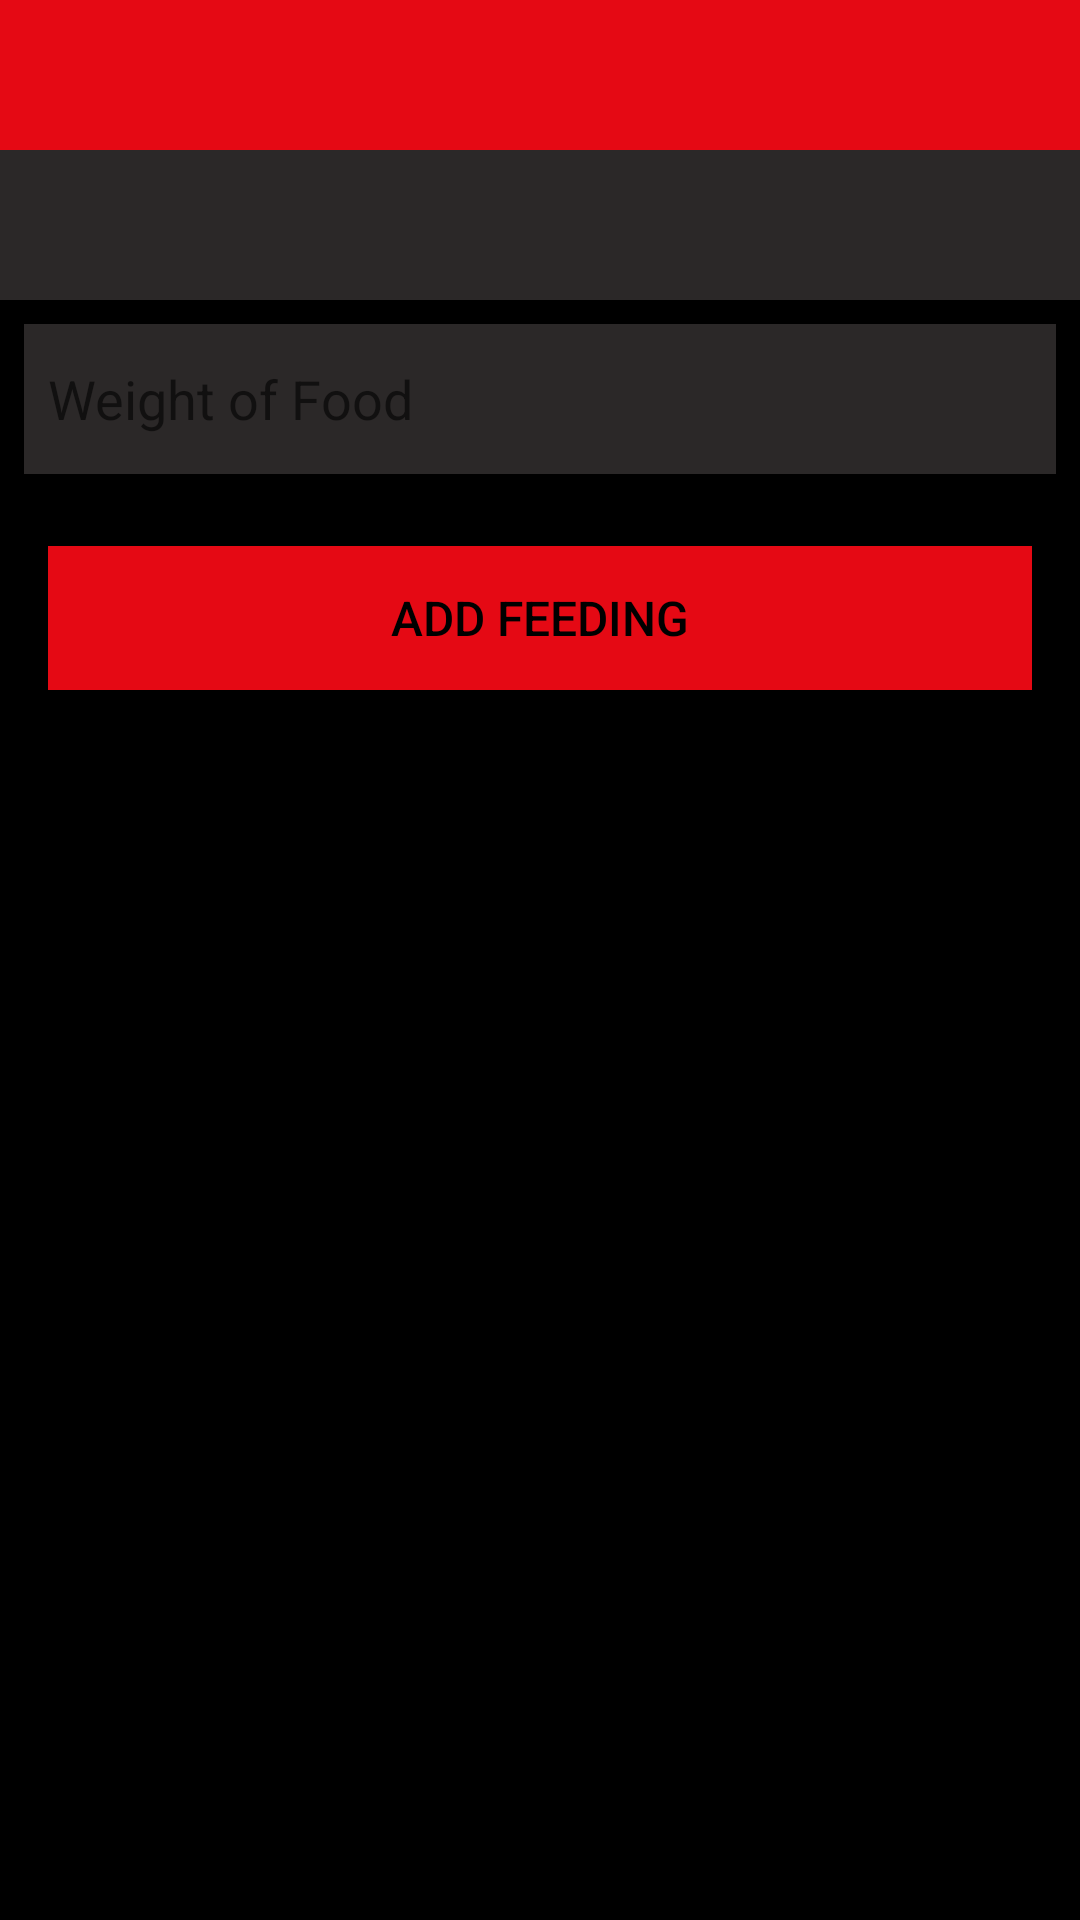

The Android layout XML behind this screen, and the referenced resources:
<!-- AndroidManifest.xml: application theme Theme.PetMinder -->
<!-- res/layout/fragment_feed.xml -->
<?xml version="1.0" encoding="utf-8"?>
<androidx.constraintlayout.widget.ConstraintLayout xmlns:android="http://schemas.android.com/apk/res/android"
    xmlns:app="http://schemas.android.com/apk/res-auto"
    xmlns:tools="http://schemas.android.com/tools"
    android:layout_width="match_parent"
    android:layout_height="match_parent"
    tools:context=".fragments.FeedFragment">

    <RelativeLayout
        android:layout_width="match_parent"
        android:layout_height="wrap_content"
        app:layout_constraintBottom_toBottomOf="parent"
        app:layout_constraintTop_toTopOf="parent">

        <com.google.android.material.appbar.AppBarLayout
            android:id="@+id/appBarLayout"
            android:layout_width="match_parent"
            android:layout_height="wrap_content"
            android:background="@color/colorAccent"
            android:fitsSystemWindows="true"
            app:elevation="0dip"
            app:theme="@style/ThemeOverlay.AppCompat.Dark.ActionBar">

            <androidx.appcompat.widget.Toolbar
                android:id="@+id/toolbarAdd"
                android:layout_width="match_parent"
                android:layout_height="50dp"
                app:titleTextColor="@color/white" />
        </com.google.android.material.appbar.AppBarLayout>
        <ScrollView
            android:layout_width="match_parent"
            android:layout_height="match_parent"
            android:background="@color/colorPrimaryDark"
            android:layout_below="@id/appBarLayout"
            android:fillViewport="true">

            <LinearLayout
                android:layout_width="match_parent"
                android:layout_height="wrap_content"
                android:orientation="vertical">

                <Spinner
                    android:id="@+id/spinner"
                    android:layout_width="match_parent"
                    android:layout_height="50dp"
                    android:background="@color/colorPrimaryAccent"
                    android:dropDownSelector="@color/colorPrimaryAccent"
                    android:padding="10dp"
                    android:textColor="@color/white" />

                <EditText
                    android:id="@+id/feedWeight"
                    android:layout_width="match_parent"
                    android:layout_height="50dp"
                    android:layout_margin="8dp"
                    android:autofillHints="hint"
                    android:background="@color/colorPrimaryAccent"
                    android:ems="10"
                    android:hint="@string/feed_weight_hint"
                    android:inputType="number|numberDecimal"
                    android:maxLength="25"
                    android:maxLines="1"
                    android:padding="8dp"
                    android:textColor="@color/white" />


                <Button
                    android:id="@+id/btnAdd"
                    android:layout_width="match_parent"
                    android:layout_height="wrap_content"
                    android:layout_margin="16dp"
                    android:background="@color/colorAccent"
                    android:paddingTop="8dp"
                    android:paddingBottom="8dp"
                    android:stateListAnimator="@null"
                    android:text="@string/feed_add_btn"
                    android:textColor="@color/colorPrimary"
                    android:textSize="16sp" />

            </LinearLayout>
        </ScrollView>
    </RelativeLayout>

</androidx.constraintlayout.widget.ConstraintLayout>
<!-- resources referenced by this layout -->
<resources>
  <color name="colorAccent">#E50914</color>
  <color name="colorPrimary">#FF000000</color>
  <color name="colorPrimaryAccent">#2b2828</color>
  <color name="colorPrimaryDark">#FF000000</color>
  <color name="white">#FFFFFFFF</color>
  <string name="feed_add_btn">Add Feeding</string>
  <string name="feed_weight_hint">Weight of Food</string>
  <style name="Theme.PetMinder" parent="Theme.MaterialComponents.DayNight.NoActionBar">
          
          <item name="colorPrimary">@color/purple_200</item>
          <item name="colorPrimaryVariant">@color/white</item>
          <item name="colorOnPrimary">@color/black</item>
          
          <item name="colorSecondary">@color/teal_200</item>
          <item name="colorSecondaryVariant">@color/teal_700</item>
          <item name="colorOnSecondary">@color/black</item>
          
          <item name="android:statusBarColor" tools:targetApi="l">?attr/colorPrimaryVariant</item>
          
      </style>
  <color name="purple_200">#FFBB86FC</color>
  <color name="black">#FF000000</color>
  <color name="teal_200">#FF03DAC5</color>
  <color name="teal_700">#FF018786</color>
</resources>
